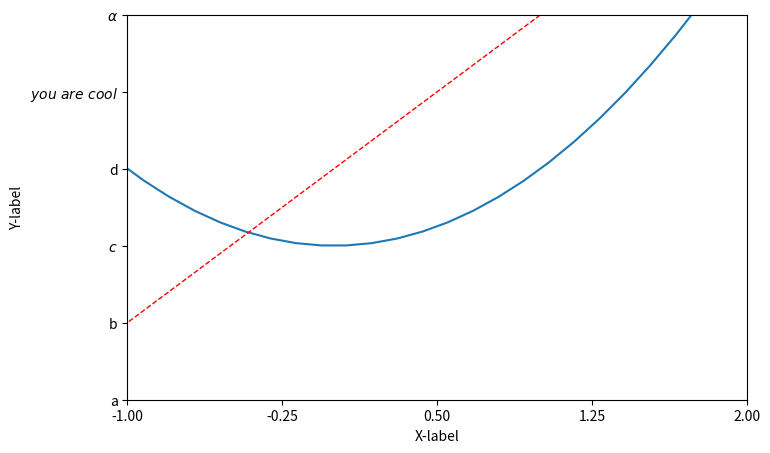

Write the Python code that produced this figure.

import matplotlib.pyplot as plt
import numpy as np
import os

os.environ['TF_CPP_MIN_LOG_LEVEL'] = '2'

x = np.linspace(-3, 3, 50)
y1 = 2 * x + 1
y2 = x ** 2

plt.figure(num=3, figsize=(8, 5))
plt.plot(x, y2)
plt.plot(x, y1, color='red', linewidth=1.0, linestyle='--')

plt.xlim((-1, 2))
plt.ylim((-2, 3))
plt.xlabel("X-label")
plt.ylabel("Y-label")

new_ticks = np.linspace(-1, 2, 5)  # ticks指的是坐标轴的小标
print(new_ticks)
plt.xticks(new_ticks)

# 被$ $包起来的部分是为了使得字体更好看，数学字体，有空格的需要使用\转义空格.并且\alpha 可以变成字符.  前面加上r表示读取为原始字符串
plt.yticks([-2,-1,0,1,2,3],['a','b',r'$c$',r'd','$you\ are\ cool$',r'$\alpha$'])	

plt.show()
